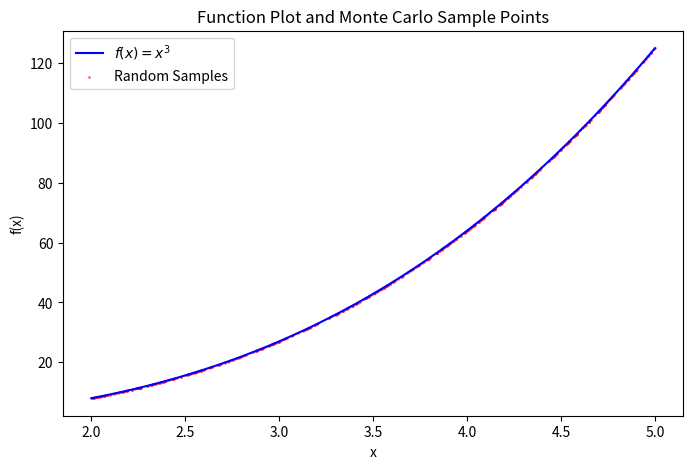

This figure's Python source:
from numpy import random
import numpy as np
import matplotlib.pyplot as plt
import sympy as sy

# Limits of integration
a = 2
b = 5  # upper limit
N = 10000  # number of random samples

# Function definition


def func(x):
    return x**3


# Exact integral value
x = sy.Symbol("x")
e = sy.integrate(func(x), (x, a, b))

# Generate random x values
xrand = random.uniform(a, b, N)

# Monte Carlo integration
integral = 0.0
for i in range(N):
    integral += func(xrand[i])

answer = (b - a) / float(N) * integral
print("Simulated integral value = ", answer)
print("Actual integral value = ", float(e))

# Visualization
x_vals = np.linspace(a, b, 1000)
y_vals = func(x_vals)

plt.figure(figsize=(8, 5))
plt.plot(x_vals, y_vals, label="$f(x) = x^3$", color='blue')
plt.scatter(xrand[:500], func(xrand[:500]), color='red',
            s=1, alpha=0.5, label='Random Samples')
plt.xlabel("x")
plt.ylabel("f(x)")
plt.title("Function Plot and Monte Carlo Sample Points")
plt.legend()
plt.show()
